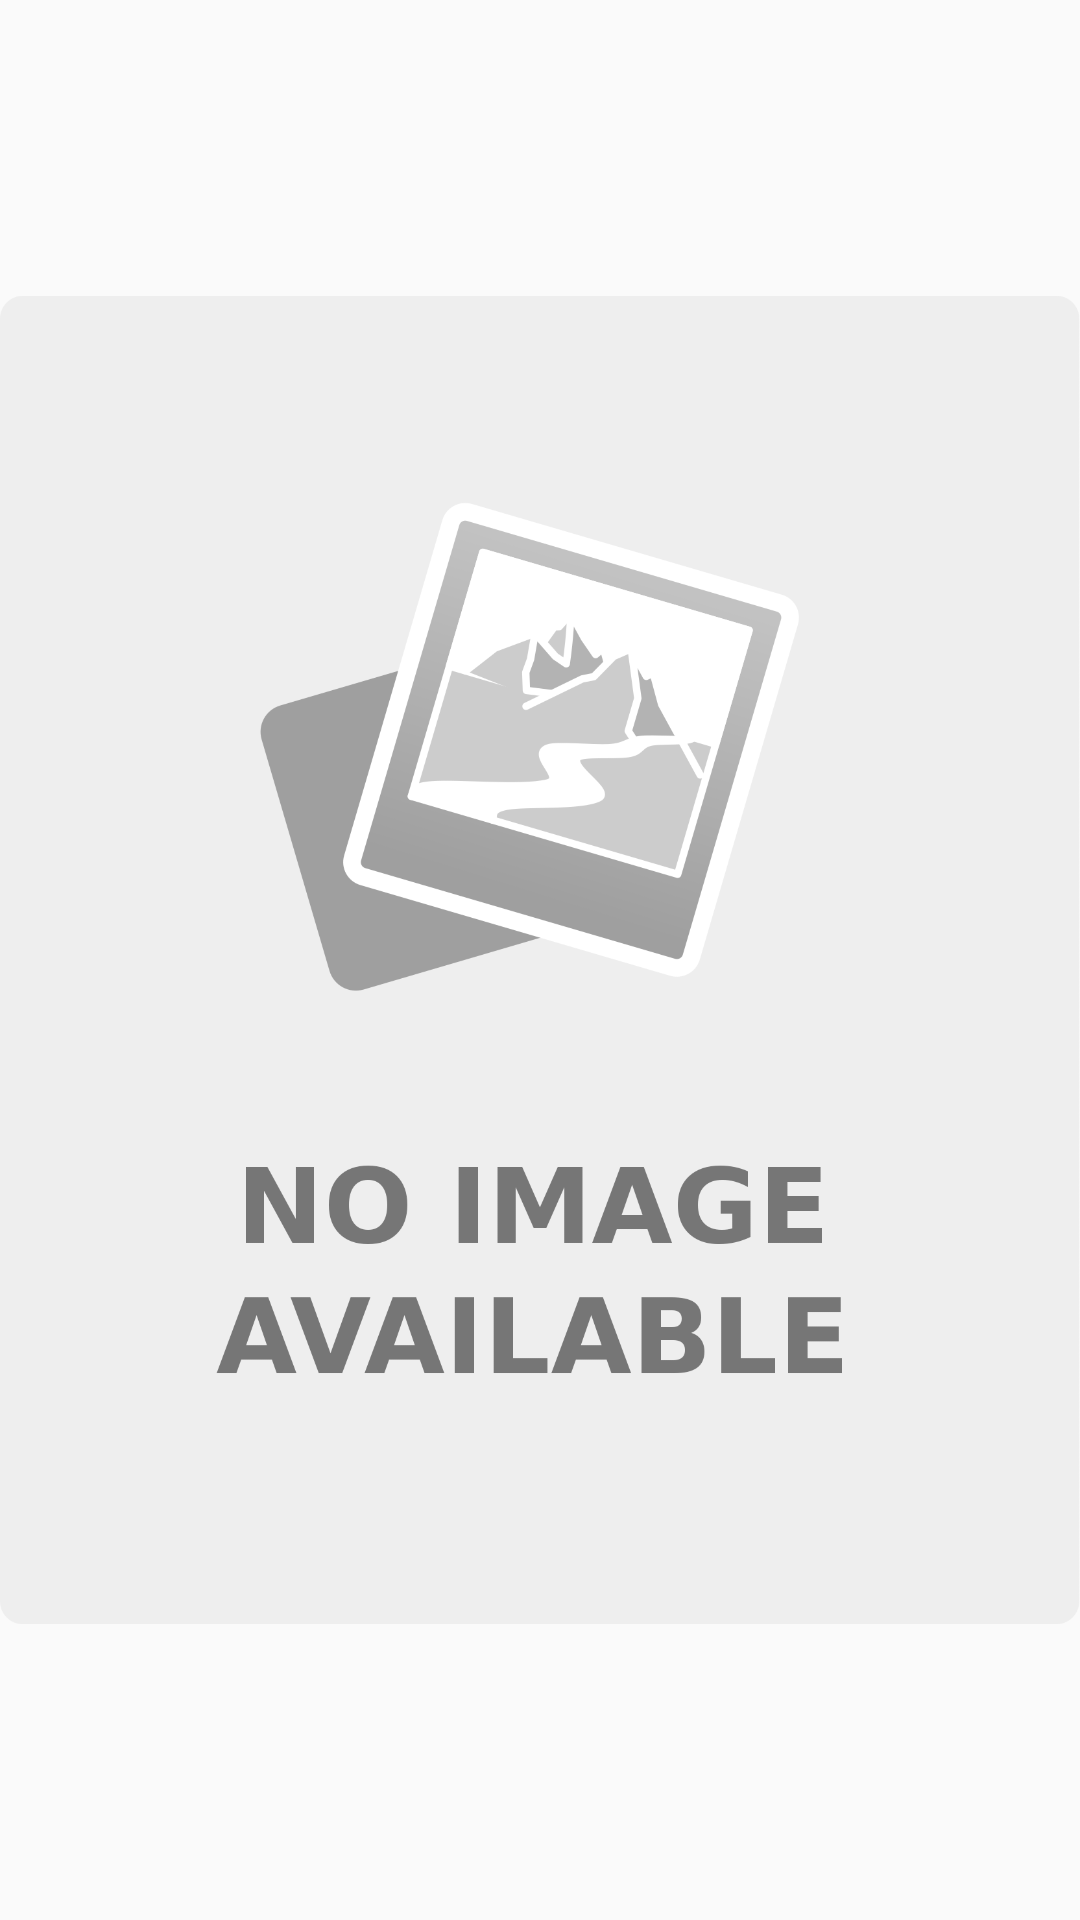

Write the Android layout XML for this screen, with the resource values it uses.
<!-- AndroidManifest.xml: application theme AppTheme -->
<!-- res/layout/banner_item_view.xml -->
<?xml version="1.0" encoding="utf-8"?>
<androidx.constraintlayout.widget.ConstraintLayout xmlns:android="http://schemas.android.com/apk/res/android"
    android:layout_width="match_parent"
    android:layout_height="match_parent"
    xmlns:app="http://schemas.android.com/apk/res-auto">
    <ImageView
        android:id="@+id/bannerImage"
        android:layout_width="match_parent"
        android:layout_height="match_parent"
        app:layout_constraintDimensionRatio="2.3"
        android:src="@drawable/no_img"
        app:layout_constraintStart_toStartOf="parent"
        app:layout_constraintEnd_toEndOf="parent"
        />
</androidx.constraintlayout.widget.ConstraintLayout>
<!-- resources referenced by this layout -->
<resources>
  <!-- drawable no_img: png bitmap (drawable, 65212 bytes) -->
  <style name="AppTheme" parent="Theme.AppCompat.Light.NoActionBar">
          
          <item name="colorPrimary">@color/colorPrimary</item>
          <item name="colorPrimaryDark">#25000000</item>
          <item name="colorAccent">@color/colorAccent</item>
          <item name="background">@color/background</item>
      </style>
  <color name="colorPrimary">#1677ff</color>
  <color name="colorAccent">#03DAC5</color>
  <color name="background">#EFEFEF</color>
</resources>
